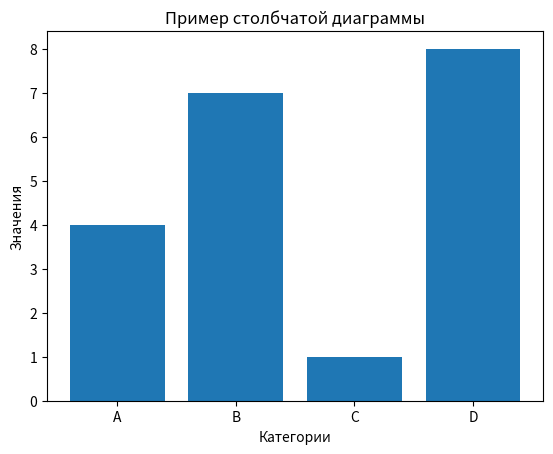

This chart was generated by the following Python code:
import matplotlib.pyplot as plt

# Пример данных:
categories = ['A', 'B', 'C', 'D']
values = [4, 7, 1, 8]

# Столбчатая диаграмма:
plt.bar(categories, values)
plt.title('Пример столбчатой диаграммы')
plt.xlabel('Категории')
plt.ylabel('Значения')
plt.show()